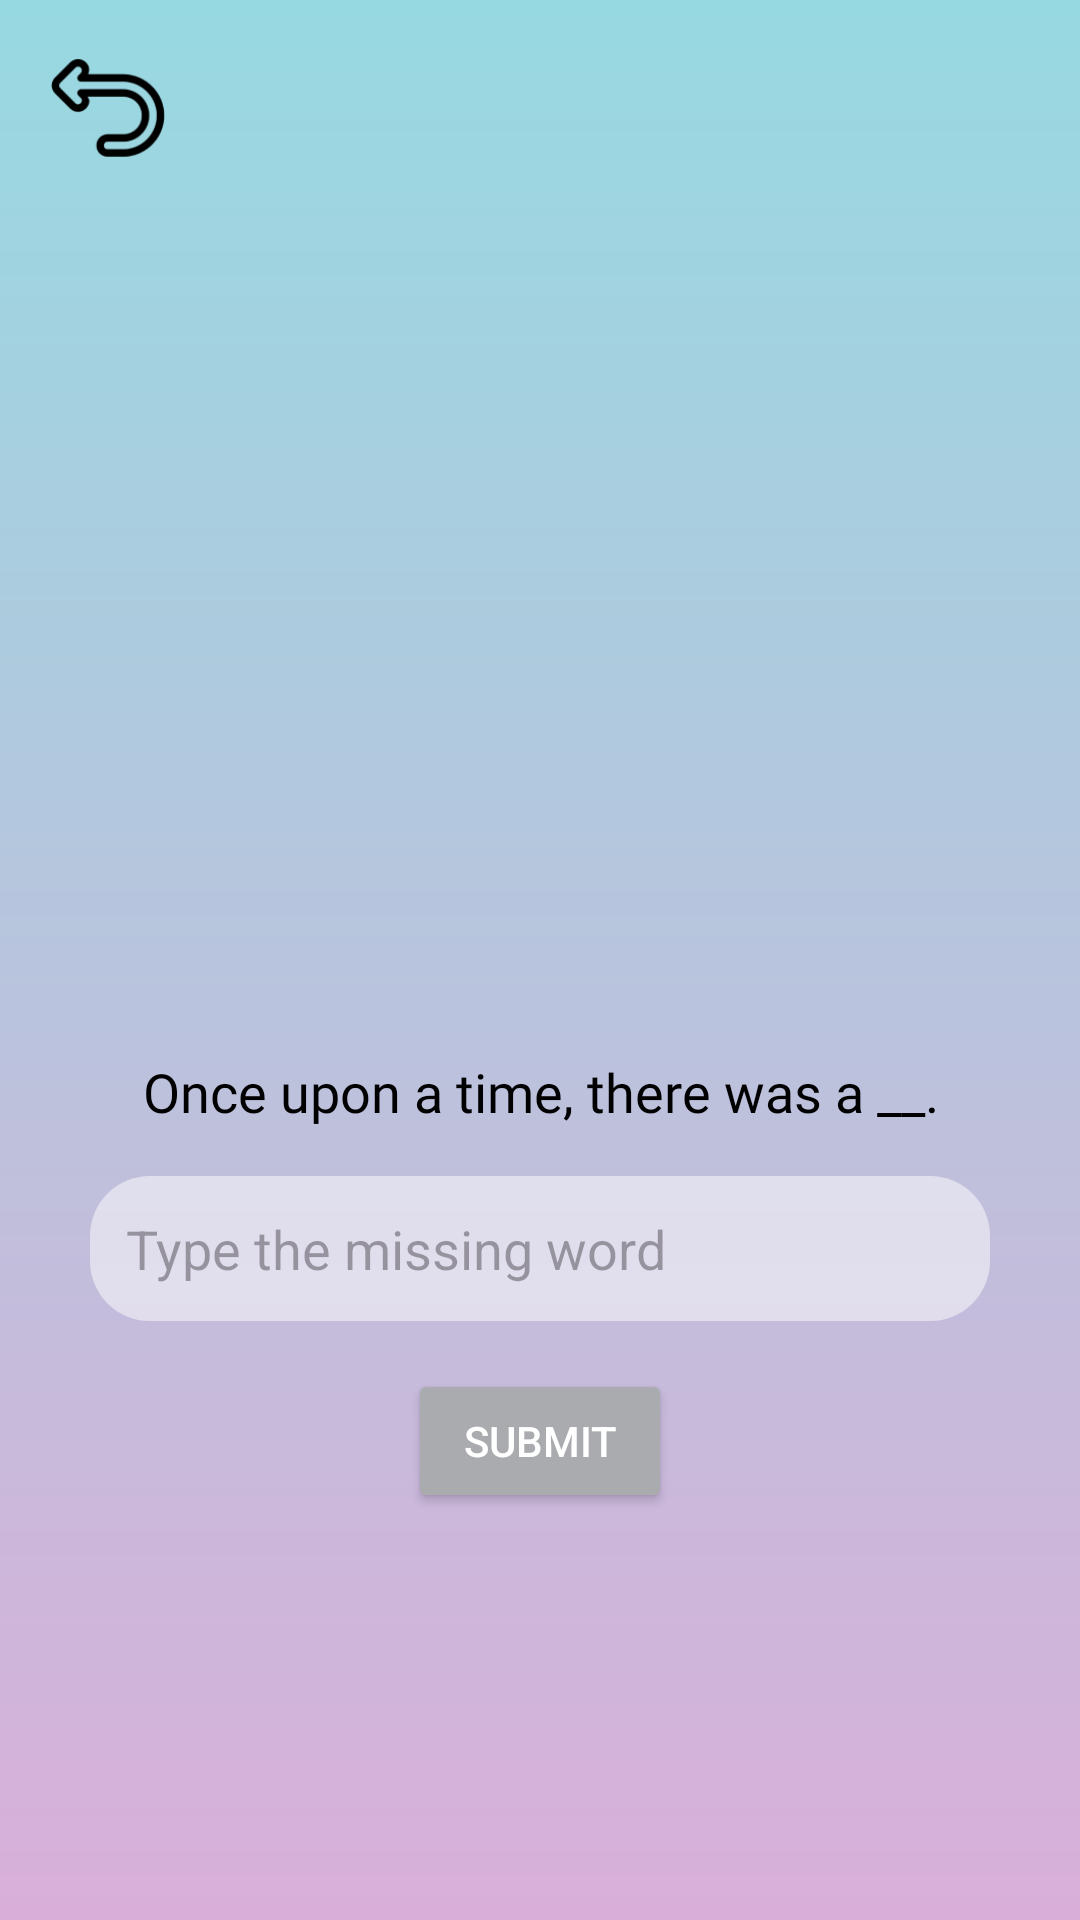

This screen was rendered from an Android layout file. Write that file and the resources it references.
<!-- AndroidManifest.xml: application theme Theme.TinyTalk -->
<!-- res/layout/activity_story_fill.xml -->
<RelativeLayout xmlns:android="http://schemas.android.com/apk/res/android"
    android:layout_width="match_parent"
    android:layout_height="match_parent"
    xmlns:tools="http://schemas.android.com/tools"
    android:background="@drawable/background_gradient">

    
    <ImageView
        android:id="@+id/backButton"
        android:layout_width="40dp"
        android:layout_height="40dp"
        android:layout_alignParentStart="true"
        android:layout_alignParentTop="true"
        android:layout_margin="16dp"
        android:src="@drawable/ic_back"
        tools:ignore="ContentDescription" />

    
    <LinearLayout
        android:id="@+id/contentContainer"
        android:layout_width="match_parent"
        android:layout_height="wrap_content"
        android:layout_centerInParent="true"
        android:orientation="vertical"
        android:gravity="center_horizontal">

        
        <ImageView
            android:id="@+id/storyImage"
            android:layout_width="match_parent"
            android:layout_height="200dp"
            android:scaleType="fitXY"
            android:src="@drawable/rabbit"
            android:layout_marginBottom="16dp" />

        
        <TextView
            android:id="@+id/storyText"
            android:layout_width="match_parent"
            android:layout_height="wrap_content"
            android:layout_marginStart="16dp"
            android:layout_marginEnd="16dp"
            android:text="Once upon a time, there was a __."
            android:textSize="18sp"
            android:fontFamily="@font/modak"
            android:textColor="@android:color/black"
            android:textAlignment="center"
            android:layout_marginBottom="16dp" />

        
        <EditText
            android:id="@+id/missingWordInput"
            android:layout_width="300dp"
            android:layout_height="wrap_content"
            android:hint="Type the missing word"
            android:background="@drawable/message_background"
            android:padding="12dp"
            android:layout_marginBottom="16dp" />

        
        <Button
            android:id="@+id/submitAnswerButton"
            android:layout_width="wrap_content"
            android:layout_height="wrap_content"
            android:text="Submit"
            android:backgroundTint="@color/material_dynamic_neutral70"
            android:textColor="@android:color/white" />
    </LinearLayout>
</RelativeLayout>
<!-- resources referenced by this layout -->
<resources>
  <!-- drawable background_gradient (drawable) -->
  <?xml version="1.0" encoding="utf-8"?>
  <layer-list xmlns:android="http://schemas.android.com/apk/res/android">
      <item>
          <shape android:shape="rectangle">
              <gradient
                  android:startColor="#D9AFD9"
                  android:endColor="#97D9E1"
                  android:angle="90"/>
              <corners android:radius="0dp" />
          </shape>
      </item>
  </layer-list>
  <!-- drawable ic_back: png bitmap (drawable, 3013 bytes) -->
  <!-- drawable message_background (drawable) -->
  <shape xmlns:android="http://schemas.android.com/apk/res/android">
      <solid android:color="#80FFFFFF"/>
      <corners android:radius="20dp"/>
      <padding
          android:left="8dp"
          android:top="8dp"
          android:right="8dp"
          android:bottom="8dp"/>
  </shape>
  <!-- drawable rabbit: png bitmap (drawable, 10020 bytes) -->
  <style name="Theme.TinyTalk" parent="Base.Theme.TinyTalk" />
  <style name="Base.Theme.TinyTalk" parent="Theme.Material3.DayNight.NoActionBar">
          
          
      </style>
</resources>
